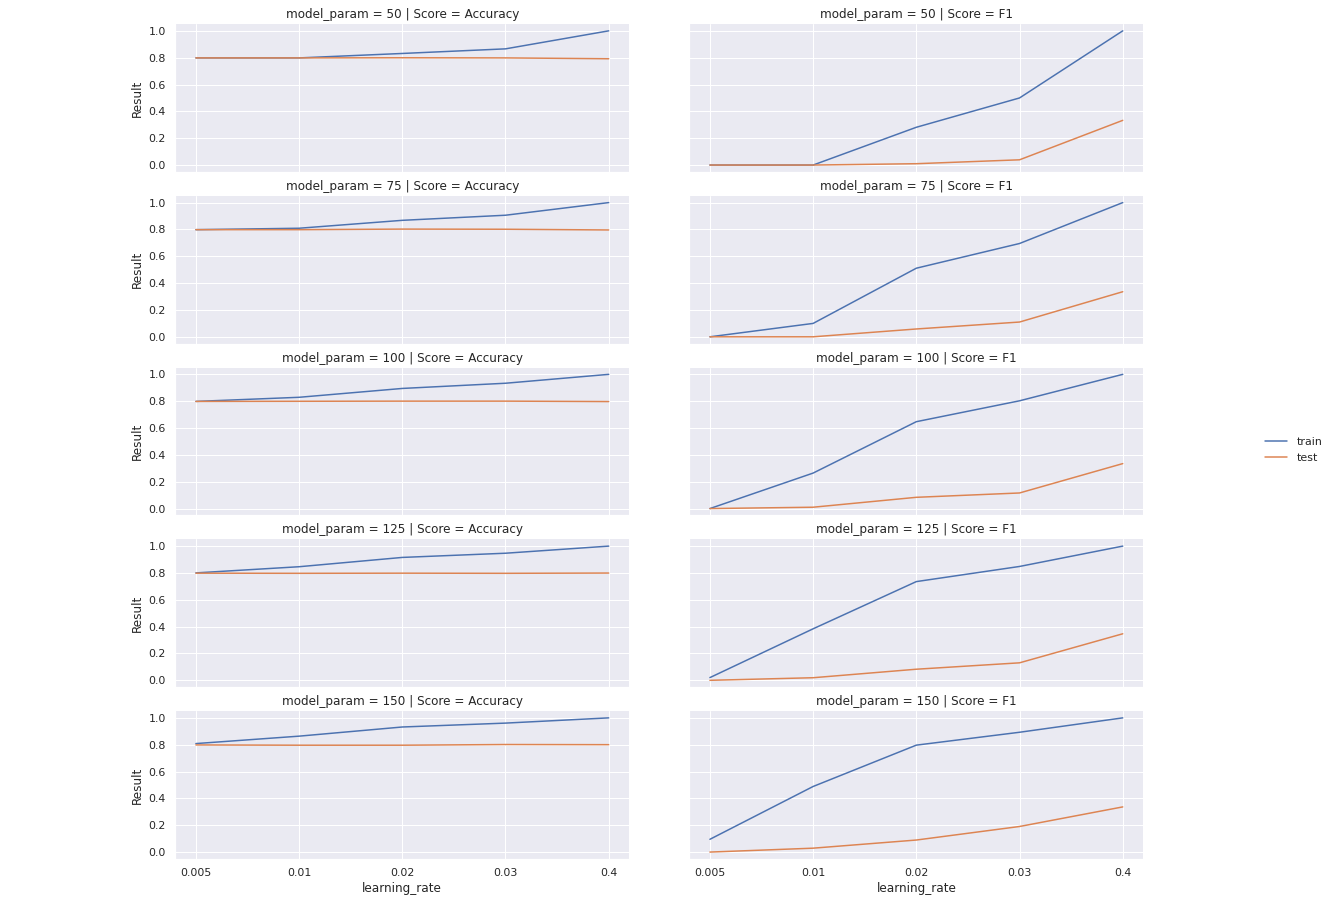

Values plotted in this chart, from the file beside it:
, param_learning_rate, param_n_estimators, Score, Result, model_param, type, learning_rate
0, 0.005, 50, Accuracy, 0.7983, 50, train, 0.005
1, 0.005, 75, Accuracy, 0.7983, 75, train, 0.005
2, 0.005, 100, Accuracy, 0.7983, 100, train, 0.005
3, 0.005, 125, Accuracy, 0.8004, 125, train, 0.005
4, 0.005, 150, Accuracy, 0.8084, 150, train, 0.005
5, 0.01, 50, Accuracy, 0.7983, 50, train, 0.01
6, 0.01, 75, Accuracy, 0.8089, 75, train, 0.01
7, 0.01, 100, Accuracy, 0.8291, 100, train, 0.01
8, 0.01, 125, Accuracy, 0.8464, 125, train, 0.01
9, 0.01, 150, Accuracy, 0.8638, 150, train, 0.01
10, 0.02, 50, Accuracy, 0.8314, 50, train, 0.02
11, 0.02, 75, Accuracy, 0.8679, 75, train, 0.02
12, 0.02, 100, Accuracy, 0.895, 100, train, 0.02
13, 0.02, 125, Accuracy, 0.9157, 125, train, 0.02
14, 0.02, 150, Accuracy, 0.932, 150, train, 0.02
15, 0.03, 50, Accuracy, 0.8658, 50, train, 0.03
16, 0.03, 75, Accuracy, 0.9059, 75, train, 0.03
17, 0.03, 100, Accuracy, 0.9338, 100, train, 0.03
18, 0.03, 125, Accuracy, 0.947, 125, train, 0.03
19, 0.03, 150, Accuracy, 0.961, 150, train, 0.03
20, 0.4, 50, Accuracy, 1.0, 50, train, 0.4
21, 0.4, 75, Accuracy, 1.0, 75, train, 0.4
22, 0.4, 100, Accuracy, 1.0, 100, train, 0.4
23, 0.4, 125, Accuracy, 1.0, 125, train, 0.4
24, 0.4, 150, Accuracy, 1.0, 150, train, 0.4
25, 0.005, 50, Accuracy, 0.7983, 50, test, 0.005
26, 0.005, 75, Accuracy, 0.7983, 75, test, 0.005
27, 0.005, 100, Accuracy, 0.7983, 100, test, 0.005
28, 0.005, 125, Accuracy, 0.7983, 125, test, 0.005
29, 0.005, 150, Accuracy, 0.7983, 150, test, 0.005
30, 0.01, 50, Accuracy, 0.7983, 50, test, 0.01
31, 0.01, 75, Accuracy, 0.7983, 75, test, 0.01
32, 0.01, 100, Accuracy, 0.7994, 100, test, 0.01
33, 0.01, 125, Accuracy, 0.7973, 125, test, 0.01
34, 0.01, 150, Accuracy, 0.7963, 150, test, 0.01
35, 0.02, 50, Accuracy, 0.7994, 50, test, 0.02
36, 0.02, 75, Accuracy, 0.8025, 75, test, 0.02
37, 0.02, 100, Accuracy, 0.8004, 100, test, 0.02
38, 0.02, 125, Accuracy, 0.7983, 125, test, 0.02
39, 0.02, 150, Accuracy, 0.7963, 150, test, 0.02
40, 0.03, 50, Accuracy, 0.7983, 50, test, 0.03
41, 0.03, 75, Accuracy, 0.8014, 75, test, 0.03
42, 0.03, 100, Accuracy, 0.8004, 100, test, 0.03
43, 0.03, 125, Accuracy, 0.7973, 125, test, 0.03
44, 0.03, 150, Accuracy, 0.8014, 150, test, 0.03
45, 0.4, 50, Accuracy, 0.7921, 50, test, 0.4
46, 0.4, 75, Accuracy, 0.7962, 75, test, 0.4
47, 0.4, 100, Accuracy, 0.7972, 100, test, 0.4
48, 0.4, 125, Accuracy, 0.7993, 125, test, 0.4
49, 0.4, 150, Accuracy, 0.8003, 150, test, 0.4
50, 0.005, 50, F1, 0.0, 50, train, 0.005
51, 0.005, 75, F1, 0.0, 75, train, 0.005
52, 0.005, 100, F1, 0.0, 100, train, 0.005
53, 0.005, 125, F1, 0.02029, 125, train, 0.005
54, 0.005, 150, F1, 0.0952, 150, train, 0.005
55, 0.01, 50, F1, 0.0, 50, train, 0.01
56, 0.01, 75, F1, 0.09978, 75, train, 0.01
57, 0.01, 100, F1, 0.2644, 100, train, 0.01
58, 0.01, 125, F1, 0.3838, 125, train, 0.01
59, 0.01, 150, F1, 0.4887, 150, train, 0.01
... 40 more rows
